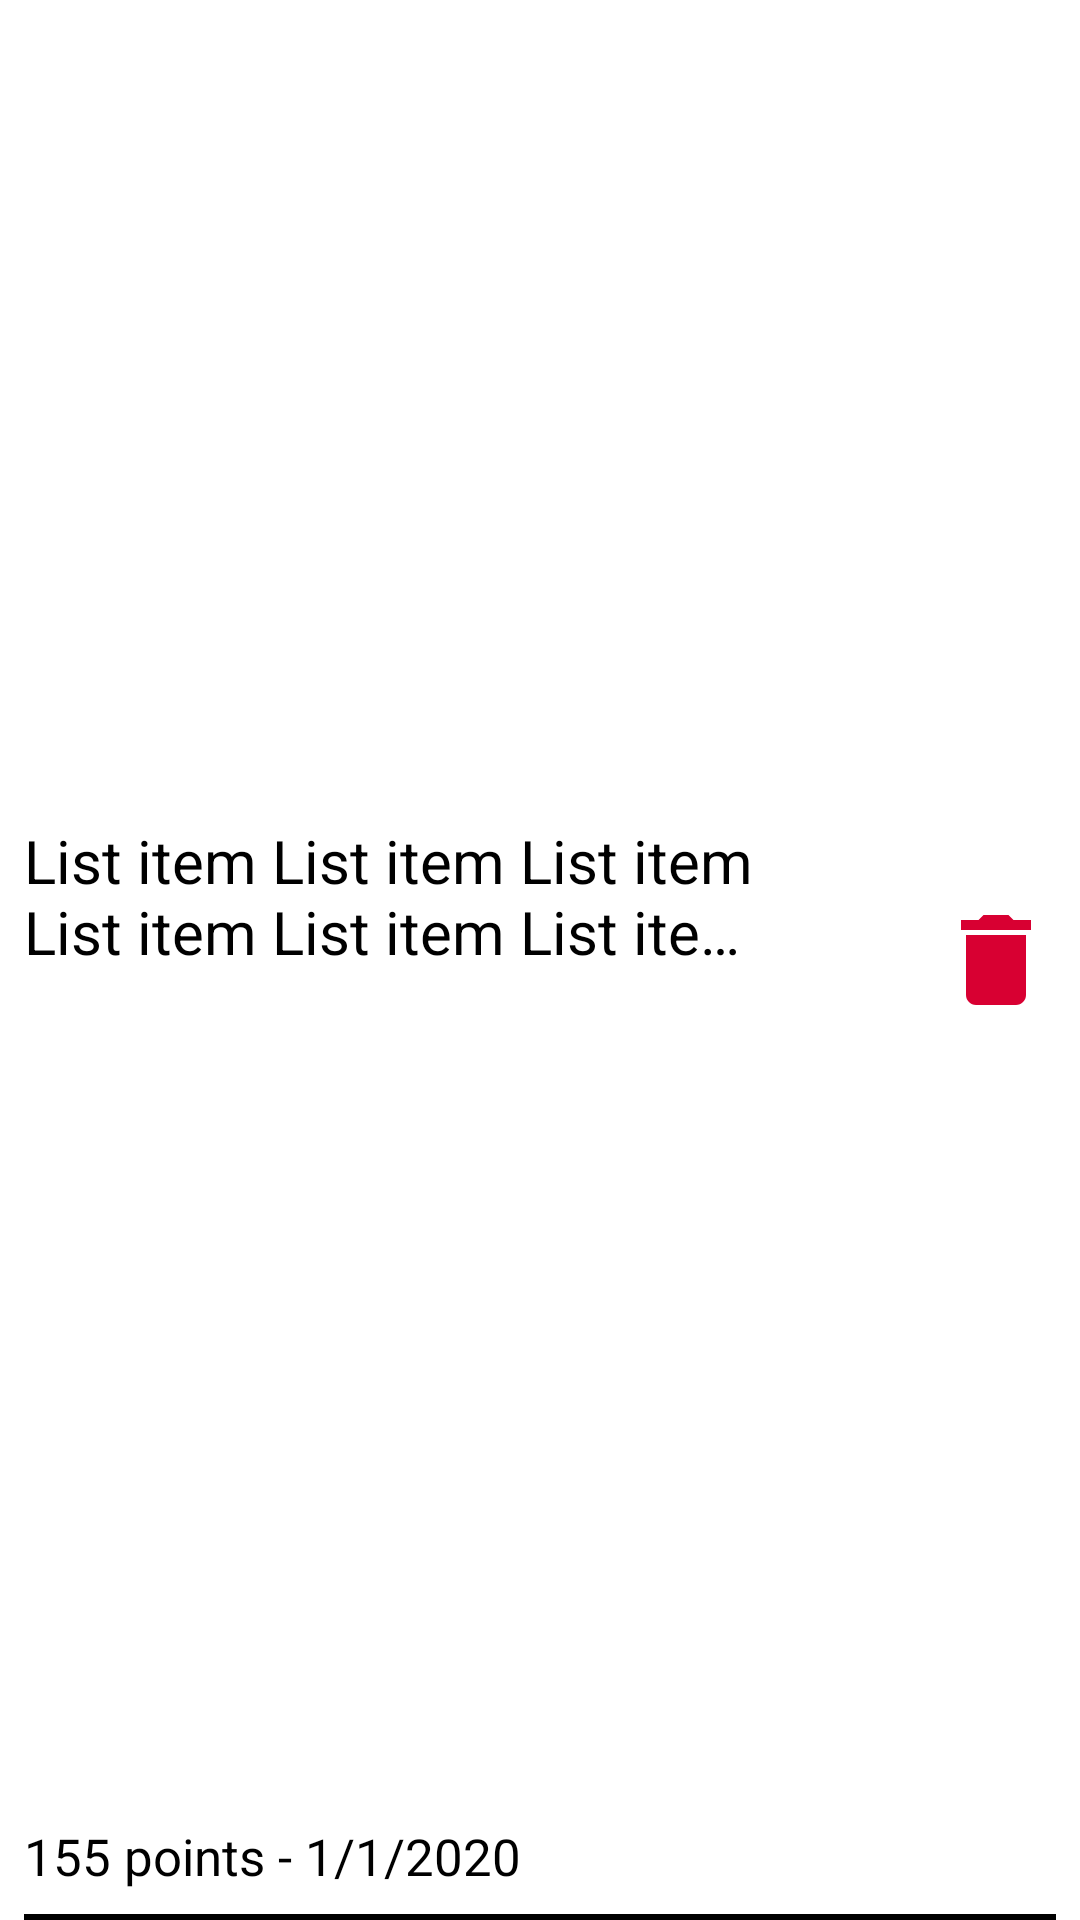

Reconstruct the res/layout file that produces this screen, plus the resources it refers to.
<!-- AndroidManifest.xml: application theme Theme.ChadifierApp2 -->
<!-- res/layout/recorded_task_list_item.xml -->
<?xml version="1.0" encoding="utf-8"?>
<androidx.constraintlayout.widget.ConstraintLayout
    xmlns:android="http://schemas.android.com/apk/res/android"
    xmlns:app="http://schemas.android.com/apk/res-auto"
    xmlns:tools="http://schemas.android.com/tools"
    android:layout_width="match_parent"
    android:layout_height="wrap_content"
    android:paddingHorizontal="8dp"
    android:layout_marginVertical="10dp"
    android:id="@+id/lo_recorded_task_item__root"

    >



    <TextView
        android:id="@+id/txt_recorded_task_item__name"
        android:layout_width="0dp"
        android:layout_height="wrap_content"
        android:layout_marginEnd="8dp"
        android:layout_marginBottom="10dp"
        android:text="List item List item List item List item List item List item List item List item List item List item List item List item List item List item List item List item List item List item List item List item List item List item"
        android:textColor="@color/black"
        android:textSize="20sp"
        android:lines="2"
        android:ellipsize="end"
        app:layout_constraintBottom_toTopOf="@+id/txt_recorded_task_item__subtext"
        app:layout_constraintStart_toStartOf="parent"
        app:layout_constraintEnd_toStartOf="@+id/btn_recorded_task_item__edit"
        app:layout_constraintTop_toTopOf="parent"

        />

    <TextView
        android:id="@+id/txt_recorded_task_item__subtext"
        android:layout_width="wrap_content"
        android:layout_height="wrap_content"
        android:text="155 points - 1/1/2020"
        android:textColor="@color/black"
        android:textSize="17sp"
        android:layout_marginBottom="10dp"


        app:layout_constraintBottom_toBottomOf="@+id/bottom_border"
        app:layout_constraintStart_toStartOf="parent" />


    <ImageButton
        android:id="@+id/btn_recorded_task_item__edit"
        android:layout_width="40dp"
        android:layout_height="40dp"
        android:layout_gravity="center_vertical"
        android:adjustViewBounds="true"
        android:background="@android:color/transparent"
        android:scaleType="fitCenter"
        android:src="@drawable/baseline_edit_24"
        app:layout_constraintBottom_toBottomOf="parent"
        app:layout_constraintEnd_toStartOf="@+id/btn_recorded_task_item__delete"

        app:layout_constraintTop_toTopOf="parent" />

    <ImageButton
        android:id="@+id/btn_recorded_task_item__delete"
        android:layout_width="40dp"
        android:layout_height="40dp"
        android:layout_gravity="center_vertical"
        android:adjustViewBounds="true"
        android:background="@android:color/transparent"
        android:scaleType="fitCenter"
        android:src="@drawable/baseline_delete_24"

        app:layout_constraintBottom_toBottomOf="parent"
        app:layout_constraintEnd_toEndOf="parent"
        app:layout_constraintTop_toTopOf="parent"

        />


    <View
        android:id="@+id/bottom_border"
        android:layout_width="0dp"
        android:layout_height="2dp"
        android:background="@color/black"
        app:layout_constraintBottom_toBottomOf="parent"
        app:layout_constraintStart_toStartOf="parent"
        app:layout_constraintEnd_toEndOf="parent"

        />



</androidx.constraintlayout.widget.ConstraintLayout>
<!-- resources referenced by this layout -->
<resources>
  <color name="black">#000000</color>
  <!-- drawable baseline_delete_24 (drawable) -->
  <vector android:height="24dp" android:tint="#D80032"
      android:viewportHeight="24" android:viewportWidth="24"
      android:width="24dp" xmlns:android="http://schemas.android.com/apk/res/android">
      <path android:fillColor="@android:color/white" android:pathData="M6,19c0,1.1 0.9,2 2,2h8c1.1,0 2,-0.9 2,-2V7H6v12zM19,4h-3.5l-1,-1h-5l-1,1H5v2h14V4z"/>
  </vector>
  <style name="Theme.ChadifierApp2" parent="Theme.MaterialComponents.DayNight.NoActionBar">
          
          <item name="colorPrimary">@color/purple_500</item>
          <item name="colorPrimaryVariant">@color/purple_700</item>
          <item name="colorOnPrimary">@color/white</item>
          
          <item name="colorSecondary">@color/teal_200</item>
          <item name="colorSecondaryVariant">@color/teal_700</item>
          <item name="colorOnSecondary">@color/black</item>
          <item name="colorError">@color/red</item>
          
          <item name="android:statusBarColor">?attr/colorPrimaryVariant</item>
          
      </style>
  <color name="purple_500">#FF6200EE</color>
  <color name="purple_700">#FF3700B3</color>
  <color name="white">#FFFFFF</color>
  <color name="teal_200">#FF03DAC5</color>
  <color name="teal_700">#FF018786</color>
  <color name="red">#D80032</color>
</resources>
